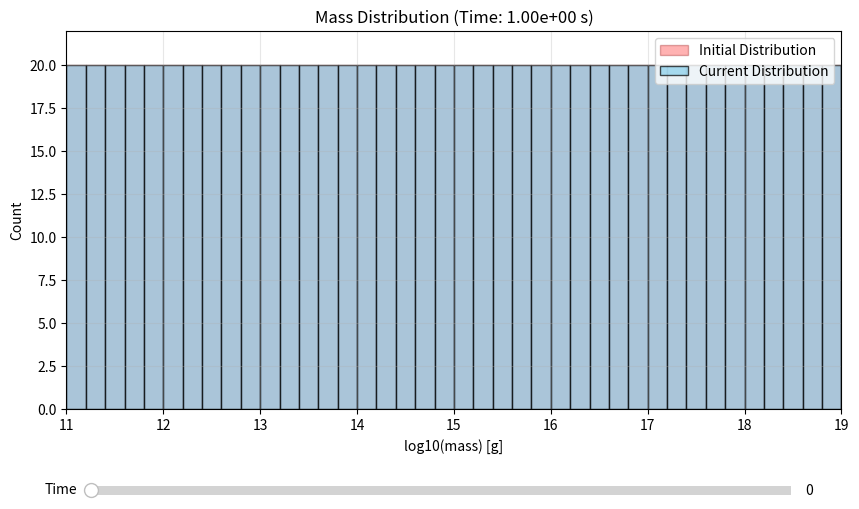

Recreate this plot in Python.
import numpy as np
import matplotlib.pyplot as plt
from matplotlib.widgets import Slider
from scipy.integrate import solve_ivp
from scipy.special import gamma
import math

hbar = 1.0545718e-27  # erg·s
c = 2.99792458e10     # cm/s
G = 6.67430e-8        # cm³/g·s²
age_of_universe = 4.35e17  # in seconds (4.35e17 ~ 13.8 billion years in seconds)

def gev_to_grams(energy_gev):
    energy_ergs = energy_gev * 1.60218e-3
    mass_grams = energy_ergs / (c ** 2)
    return mass_grams

sampled_masses = np.logspace(10, 20, 1000)

# -------------------------
# HAWKING RADIATION MODEL
# -------------------------

def f(M):
    """Calculate f(M) with M in grams."""
    
    masses_gev = {'mu': 0.10566, 'u': 0.34, 'd': 0.34, 's': 0.96, 'c': 1.28, 'T': 1.7768,
                  'b': 4.18, 't': 173.1, 'g': 0.650, 'w': 80.433, 'z': 91.19, 'h': 124.07}
    spins = {'mu': '1/2', 'u': '1/2', 'd': '1/2', 's': '1/2', 'c': '1/2', 'T': '1/2',
             'b': '1/2', 't': '1/2', 'g': '1', 'w': '1', 'z': '1', 'h': '0'}
    beta_coef = {'0': 2.66, '1/2': 4.53, '1': 6.04, '2': 9.56}
    
    masses = {p: gev_to_grams(m) for p, m in masses_gev.items()}
    beta_masses = lambda p: (hbar * c) / (8 * math.pi * G * masses[p]) * beta_coef[spins[p]]

    exp_terms = lambda *particles: sum(np.exp(-M / beta_masses(p)) for p in particles)

    return (1.569 + 0.569 * (exp_terms('mu') + 3 * exp_terms('u', 'd', 's', 'c', 'b', 't') + 
                             exp_terms('T') + 0.963 * exp_terms('g')) +
            0.36 * exp_terms('w') + 0.18 * exp_terms('z') + 0.267 * exp_terms('h'))

def Mdot(M):
    """
    The time derivative of black hole mass in grams/second:
    dM/dt = - (constant * f(M)) / (M^2)
    """
    return -5.34e25 * f(M) / (M*M)

# -------------------------
# ODE SOLVER: EVOLVE MASSES
# -------------------------
def evolve(masses, n_time_points=500):
    """
    Evolve an array of black hole masses over a geometric grid of times up to 'age_of_universe'.
    Returns:
      mass_history: shape (len(masses), n_time_points)
      times: shape (n_time_points,)
    """
    # Time points from 1 second to age_of_universe on a log scale
    times = np.geomspace(1, age_of_universe, n_time_points)
    mass_history = np.zeros((len(masses), n_time_points))
    
    for i, initial_mass in enumerate(masses):
        def dMdt(t, M):
            # Single-variable ODE function for solve_ivp
            return Mdot(M[0])
        
        def event_mass_threshold(t, M):
            # We'll stop the integration if mass < 1e9 g
            return M[0] - 1e9
        event_mass_threshold.terminal = True
        event_mass_threshold.direction = -1
        
        # Solve the ODE from times[0] to times[-1] with provided events
        solution = solve_ivp(
            dMdt,
            t_span=(times[0], times[-1]),
            y0=[initial_mass],
            t_eval=times,
            events=event_mass_threshold,
            method='RK45',
            rtol=1e-6,
            atol=1e-6
        )
        
        # Fill mass_history up to the length of solution.t
        mass_history[i, :len(solution.t)] = solution.y[0]
        
        # Once mass hits 1e9 or the solver stops, keep it at 1e9 for the remainder
        if len(solution.t) < n_time_points:
            mass_history[i, len(solution.t):] = 1e9
            
    return mass_history, times

# Evolve the masses
mass_history, times = evolve(sampled_masses)

# ----------------------------------
# MATPLOTLIB PLOTTING WITH SLIDER
# ----------------------------------
# Create figure and axis
fig, ax = plt.subplots(figsize=(10, 6))
plt.subplots_adjust(bottom=0.25)

initial_masses = mass_history[:, 0]
hist_initial, bins_initial = np.histogram(
    np.log10(initial_masses[initial_masses > 1e9]), 
    bins=50
)
y_max = np.max(hist_initial) * 1.1

current_index = 0
masses_at_time = mass_history[:, current_index]

# Plot initial distribution in red
ax.hist(
    np.log10(initial_masses[initial_masses > 1e9]),
    bins=50, color="red", alpha=0.3, edgecolor="darkred",
    label="Initial Distribution"
)

# Plot current distribution in blue
ax.hist(
    np.log10(masses_at_time[masses_at_time > 1e9]),
    bins=50, color="skyblue", alpha=0.7, edgecolor="black",
    label="Current Distribution"
)

ax.set_xlabel('log10(mass) [g]')
ax.set_ylabel('Count')
ax.set_xlim(11, 19)
ax.set_ylim(0, y_max)
ax.grid(True, alpha=0.3)
ax.legend()
ax.set_title(f'Mass Distribution (Time: {times[current_index]:.2e} s)')

slider_ax = plt.axes([0.15, 0.1, 0.7, 0.03])
time_slider = Slider(
    ax=slider_ax,
    label='Time',
    valmin=0,
    valmax=len(times) - 1,
    valinit=current_index,
    valstep=1
)

def update(val):
    idx = int(val)
    ax.clear()
    
    ax.hist(
        np.log10(initial_masses[initial_masses > 1e9]),
        bins=50, color="red", alpha=0.3, edgecolor="darkred",
        label="Initial Distribution"
    )
    
    masses_at_time = mass_history[:, idx]
    ax.hist(
        np.log10(masses_at_time[masses_at_time > 1e9]),
        bins=50, color="skyblue", alpha=0.7, edgecolor="black",
        label="Current Distribution"
    )
    
    ax.set_xlabel('log10(mass) [g]')
    ax.set_ylabel('Count')
    ax.set_xlim(11, 19)
    ax.set_ylim(0, y_max)
    ax.grid(True, alpha=0.3)
    ax.legend()
    ax.set_title(f'Mass Distribution (Time: {times[idx]:.2e} s)')
    fig.canvas.draw_idle()

time_slider.on_changed(update)
plt.show()